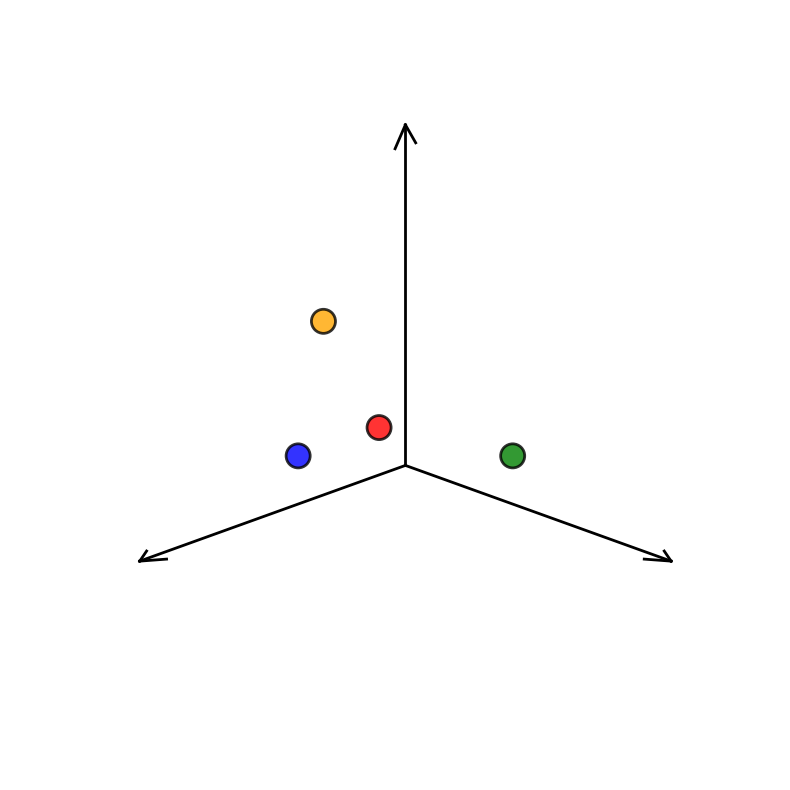

Python code for this plot:
import matplotlib
matplotlib.use('Agg')  # Use non-interactive backend for saving
import matplotlib.pyplot as plt
import numpy as np
from mpl_toolkits.mplot3d import Axes3D

# Create figure and 3D axis
fig = plt.figure(figsize=(10, 8))
ax = fig.add_subplot(111, projection='3d')

# Define 4 points in 3D space - positioned off-axis for maximum visibility
points = np.array([
    [2, 1.5, 1.5],    # Point 1 - center bottom area
    [3.5, 1.5, 1.5],    # Point 2 - right bottom area
    [1.5, 3.5, 1.5],    # Point 3 - back bottom area
    [3.5, 2, 3.5]     # Point 4 - top back right area
])

# Extract x, y, z coordinates
x = points[:, 0]
y = points[:, 1]
z = points[:, 2]

print(f"Plotting points: {points}")

# Create scatter plot with large, easy-to-see points
scatter = ax.scatter(x, y, z, 
                     s=300,           # Large marker size
                     c=['red', 'blue', 'green', 'orange'],  # Different colors
                     alpha=0.8,        # Slight transparency
                     edgecolors='black',  # Black edges for contrast
                     linewidth=2)      # Edge line width

# Set axis limits with extra padding for arrows
ax.set_xlim(-0.5, 5.5)
ax.set_ylim(-0.5, 5.5)
ax.set_zlim(-0.5, 5.5)

# Clean up the axes - no labels, no tick numbers
ax.set_xlabel('')
ax.set_ylabel('')
ax.set_zlabel('')

# Remove tick labels but keep tick marks
ax.set_xticklabels([])
ax.set_yticklabels([])
ax.set_zticklabels([])

# Remove tick marks as well for completely clean look
ax.set_xticks([])
ax.set_yticks([])
ax.set_zticks([])

# Draw coordinate axes INSIDE the plot boundaries
# X-axis from origin to x=5
ax.plot([0, 5], [0, 0], [0, 0], 'k-', linewidth=2)
# Y-axis from origin to y=5  
ax.plot([0, 0], [0, 5], [0, 0], 'k-', linewidth=2)
# Z-axis from origin to z=5
ax.plot([0, 0], [0, 0], [0, 5], 'k-', linewidth=2)

# Add simple arrowheads using small lines
# X-axis arrowhead
ax.plot([5, 4.7], [0, 0.2], [0, 0], 'k-', linewidth=2)
ax.plot([5, 4.7], [0, -0.2], [0, 0], 'k-', linewidth=2)

# Y-axis arrowhead
ax.plot([0, 0.2], [5, 4.7], [0, 0], 'k-', linewidth=2)
ax.plot([0, -0.2], [5, 4.7], [0, 0], 'k-', linewidth=2)

# Z-axis arrowhead
ax.plot([0, 0.2], [0, 0], [5, 4.7], 'k-', linewidth=2)
ax.plot([0, -0.2], [0, 0], [5, 4.7], 'k-', linewidth=2)

# Set a good viewing angle
ax.view_init(elev=20, azim=45)

# Remove grid lines for cleaner appearance
ax.grid(False)

# Disable the 3D box and planes to remove thin lines
ax.set_box_aspect([1,1,1])
ax._axis3don = False

# Adjust layout to prevent clipping
plt.tight_layout()

print("Saving plot...")
# Save the plot
plt.savefig('3d_scatter_clean.png', dpi=300, bbox_inches='tight')
print("Plot saved as '3d_scatter_clean.png'")

# Also try to show the plot if possible
try:
    plt.show()
except:
    print("Could not display plot interactively, but image was saved")
